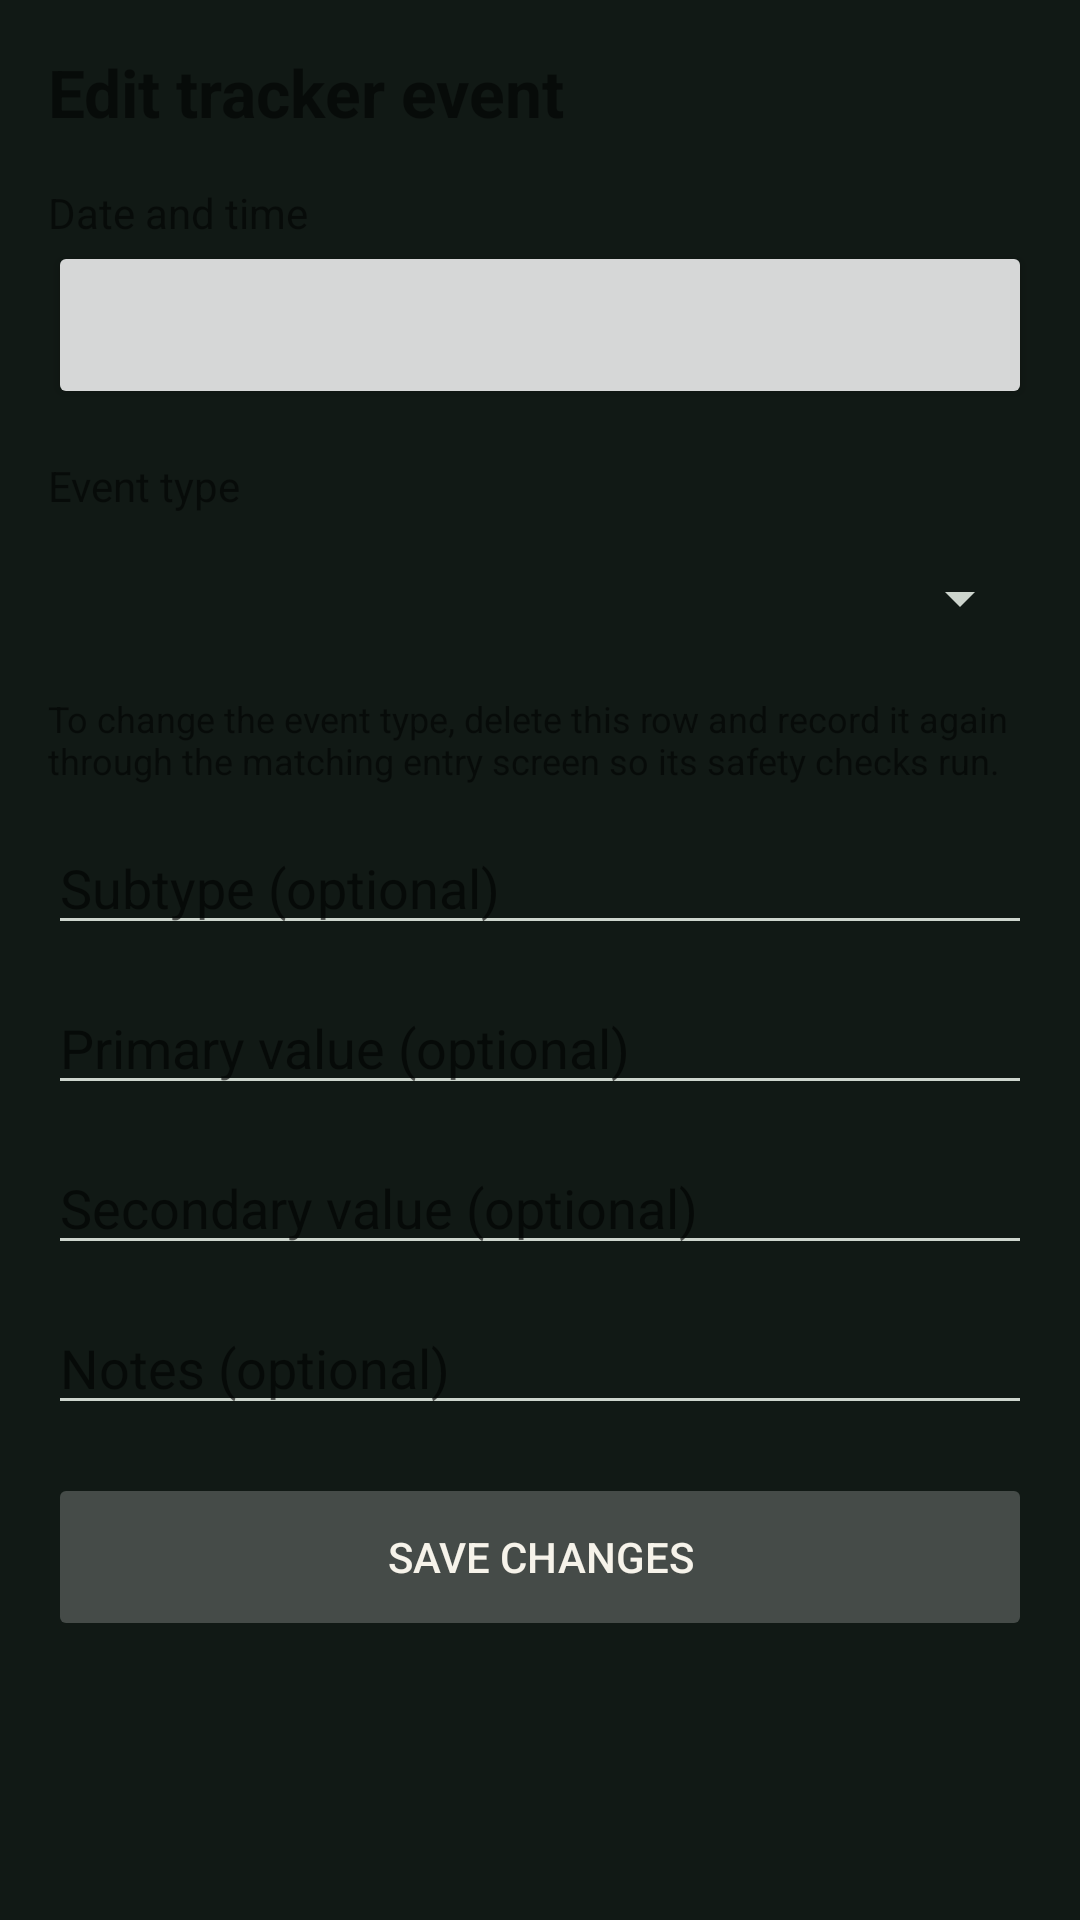

This screen was rendered from an Android layout file. Write that file and the resources it references.
<!-- AndroidManifest.xml: application theme AppTheme -->
<!-- res/layout/activity_tracker_event_edit.xml -->
<?xml version="1.0" encoding="utf-8"?>
<ScrollView xmlns:android="http://schemas.android.com/apk/res/android"
    android:layout_width="match_parent"
    android:layout_height="match_parent"
    android:fillViewport="true">

    <LinearLayout
        android:layout_width="match_parent"
        android:layout_height="wrap_content"
        android:orientation="vertical"
        android:padding="16dp">

        <TextView
            android:id="@+id/editTimestampLabel"
            android:layout_width="match_parent"
            android:layout_height="wrap_content"
            android:tag="theme_text_primary"
            android:text="@string/tracker_edit_event_title"
            android:textSize="22sp"
            android:textStyle="bold" />

        <TextView
            android:id="@+id/editSafetyHint"
            android:layout_width="match_parent"
            android:layout_height="wrap_content"
            android:layout_marginTop="12dp"
            android:accessibilityLiveRegion="polite"
            android:tag="theme_text_secondary"
            android:text="@string/tracker_edit_medication_safety"
            android:visibility="gone" />

        <TextView
            android:layout_width="match_parent"
            android:layout_height="wrap_content"
            android:layout_marginTop="16dp"
            android:tag="theme_text_secondary"
            android:text="@string/tracker_edit_time" />

        <Button
            android:id="@+id/editTimestampButton"
            android:layout_width="match_parent"
            android:layout_height="56dp"
            android:tag="theme_btn_secondary" />

        <TextView
            android:layout_width="match_parent"
            android:layout_height="wrap_content"
            android:layout_marginTop="16dp"
            android:tag="theme_text_secondary"
            android:text="@string/tracker_edit_kind" />

        <Spinner
            android:id="@+id/editKindSpinner"
            android:layout_width="match_parent"
            android:layout_height="56dp"
            android:contentDescription="@string/tracker_edit_kind" />

        <TextView
            android:layout_width="match_parent"
            android:layout_height="wrap_content"
            android:layout_marginTop="4dp"
            android:tag="theme_text_secondary"
            android:text="@string/tracker_edit_type_safety"
            android:textSize="12sp" />

        <EditText
            android:id="@+id/editSubkind"
            android:layout_width="match_parent"
            android:layout_height="wrap_content"
            android:layout_marginTop="12dp"
            android:hint="@string/tracker_edit_subkind"
            android:importantForAutofill="no"
            android:inputType="textCapCharacters"
            android:maxLength="100" />

        <Spinner
            android:id="@+id/editSubkindSpinner"
            android:layout_width="match_parent"
            android:layout_height="56dp"
            android:contentDescription="@string/tracker_edit_subkind"
            android:visibility="gone" />

        <EditText
            android:id="@+id/editValue"
            android:layout_width="match_parent"
            android:layout_height="wrap_content"
            android:layout_marginTop="12dp"
            android:hint="@string/tracker_edit_value"
            android:importantForAutofill="no"
            android:inputType="numberDecimal|numberSigned" />

        <EditText
            android:id="@+id/editValue2"
            android:layout_width="match_parent"
            android:layout_height="wrap_content"
            android:layout_marginTop="12dp"
            android:hint="@string/tracker_edit_value_second"
            android:importantForAutofill="no"
            android:inputType="numberDecimal|numberSigned" />

        <EditText
            android:id="@+id/editNote"
            android:layout_width="match_parent"
            android:layout_height="wrap_content"
            android:layout_marginTop="12dp"
            android:hint="@string/tracker_note_hint"
            android:importantForAutofill="no"
            android:inputType="textMultiLine"
            android:maxLength="2000" />

        <Button
            android:id="@+id/editSaveButton"
            android:layout_width="match_parent"
            android:layout_height="56dp"
            android:layout_marginTop="16dp"
            android:enabled="false"
            android:tag="theme_btn_primary"
            android:text="@string/tracker_save_changes" />
    </LinearLayout>
</ScrollView>
<!-- resources referenced by this layout -->
<resources>
  <string name="tracker_edit_event_title">Edit tracker event</string>
  <string name="tracker_edit_kind">Event type</string>
  <string name="tracker_edit_medication_safety">For medication safety, only the note can be edited here. To correct the drug, dose, weight, or time, delete this row and record it again through Fever &amp; Medication so interval and maximum-dose checks run.</string>
  <string name="tracker_edit_subkind">Subtype (optional)</string>
  <string name="tracker_edit_time">Date and time</string>
  <string name="tracker_edit_type_safety">To change the event type, delete this row and record it again through the matching entry screen so its safety checks run.</string>
  <string name="tracker_edit_value">Primary value (optional)</string>
  <string name="tracker_edit_value_second">Secondary value (optional)</string>
  <string name="tracker_note_hint">Notes (optional)</string>
  <string name="tracker_save_changes">Save changes</string>
  <style name="AppTheme" parent="android:Theme.Material.Light.NoActionBar">
          <item name="android:colorPrimary">@color/primary</item>
          <item name="android:colorPrimaryDark">@color/primary_dark</item>
          <item name="android:colorAccent">@color/accent</item>
          <item name="android:windowBackground">@color/background</item>
          <item name="android:textColorPrimary">@color/text_primary</item>
          <item name="android:textColorSecondary">@color/text_secondary</item>
          <item name="android:statusBarColor">@color/background</item>
          <item name="android:navigationBarColor">@color/background</item>
      </style>
  <color name="primary">#99D3AE</color>
  <color name="primary_dark">#76B58D</color>
  <color name="accent">#E7B9A5</color>
  <color name="background">#111915</color>
  <color name="text_primary">#F6F3EA</color>
  <color name="text_secondary">#CDD5CD</color>
</resources>
